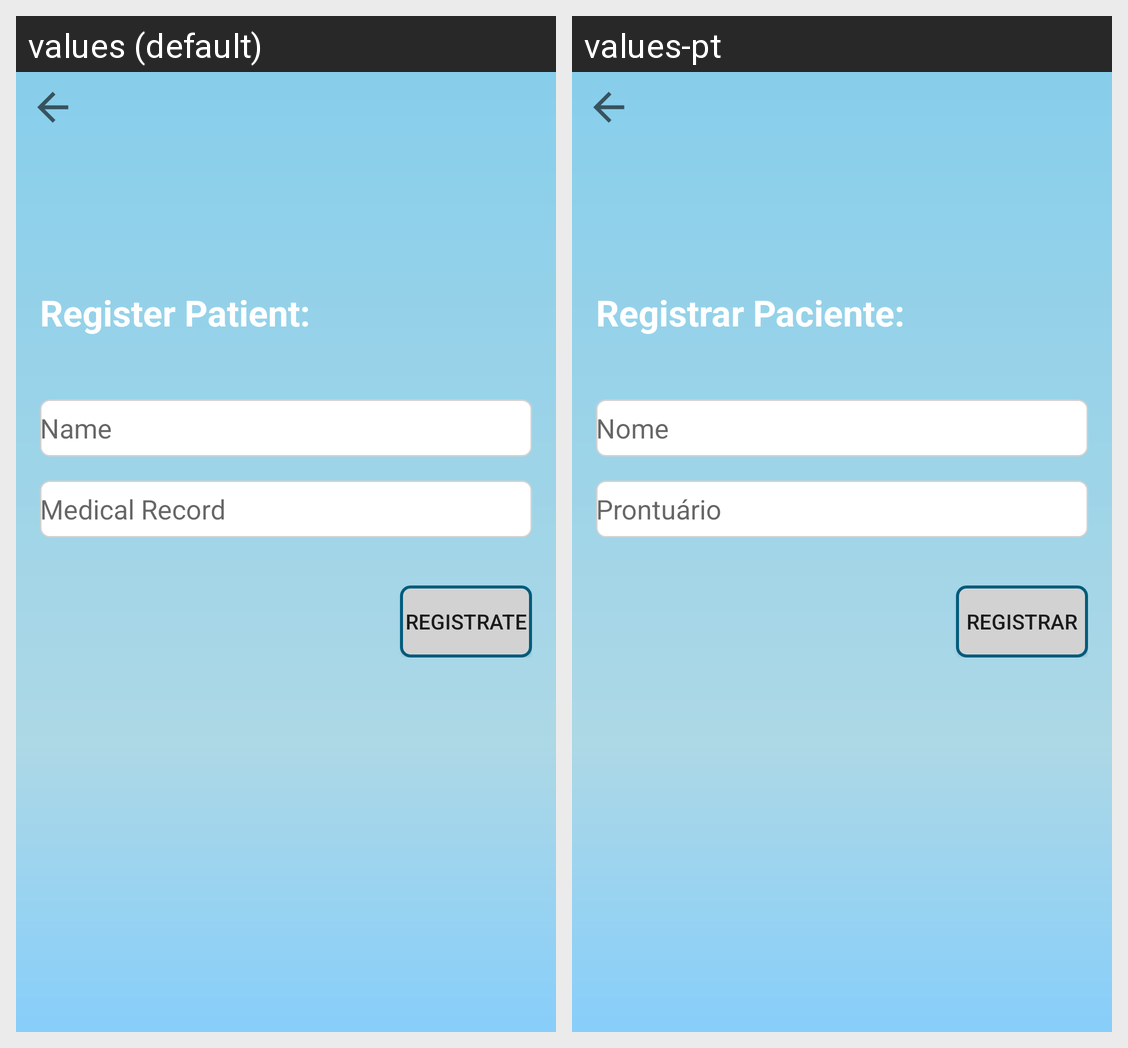

Translations of the strings shown on this Android screen, per locale in the grid:
Android screen res/layout/activity_register_patient.xml rendered under 2 locales, left to right: values (default), values-pt. Device: Nexus 5 (rendered at 1080×1920; each locale shown at half size, 540×960, under a caption strip naming it); theme Theme.AppCompat.Light.NoActionBar.
Strings drawn on this screen, with the default value and each locale's value (text and hints the layout hard-codes, and strings that could not be matched under every locale, appear in the picture but are not listed):

register_patient_text_field_register_patient
  values: Register Patient:
  values-pt: Registrar Paciente:

register_patient_hint_name
  values: Name
  values-pt: Nome

register_patient_hint_medical_record
  values: Medical Record
  values-pt: Prontuário

register_patient_button_registrate
  values: Registrate
  values-pt: Registrar
